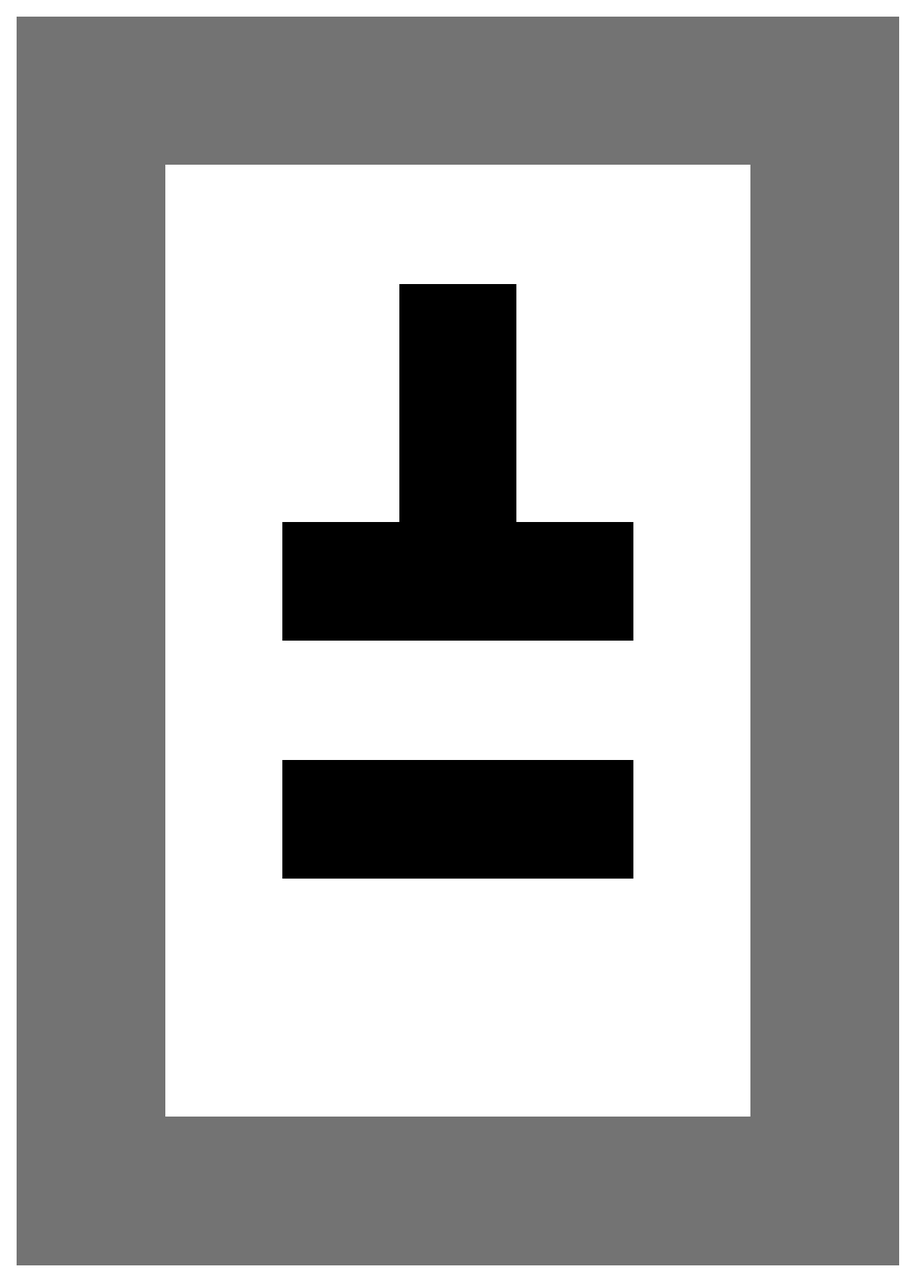

Here is the Python script that generated this plot:
import itertools, random
import matplotlib
matplotlib.use("Agg")
import matplotlib.pyplot as plt
from matplotlib.patches import Rectangle

# ======== A3 ARENA: rectangular, GRAY BORDER ========
# A3 paper: 29.7 cm × 42.0 cm
OUTER_W_M    = 0.297        # 29.7 cm
OUTER_H_M    = 0.420        # 42.0 cm
BORDER_M     = 0.05         # 5 cm border
BORDER_GRAY  = 0.45         # 0=black, 1=white; ~45% gray
INTERIOR_W   = OUTER_W_M - 2 * BORDER_M   # 19.7 cm
INTERIOR_H   = OUTER_H_M - 2 * BORDER_M   # 32.0 cm
GRID_COLS    = 5             # 5 columns
GRID_ROWS    = 8             # 8 rows  → 40 tiles total
# black:white = 0.25 → 8 black, 32 white
N_BLACK      = 8
SEED         = 0
M_TO_IN      = 39.3701
MARGIN_M     = 0.003
# =====================================================

tile_w = INTERIOR_W / GRID_COLS
tile_h = INTERIOR_H / GRID_ROWS

edges = set()
for c in range(GRID_COLS):
    edges.update([(0, c), (GRID_ROWS - 1, c)])
for r in range(GRID_ROWS):
    edges.update([(r, 0), (r, GRID_COLS - 1)])

all_cells = list(itertools.product(range(GRID_ROWS), range(GRID_COLS)))
black_cells = set(random.Random(SEED).sample(
    [c for c in all_cells if c not in edges], N_BLACK))

fig_w = OUTER_W_M + 2 * MARGIN_M
fig_h = OUTER_H_M + 2 * MARGIN_M

fig = plt.figure(figsize=(fig_w * M_TO_IN, fig_h * M_TO_IN))
ax = fig.add_axes([0, 0, 1, 1])
ax.set_xlim(0, fig_w)
ax.set_ylim(0, fig_h)
ax.set_aspect("equal")
ax.axis("off")
fig.patch.set_facecolor('white')

o = MARGIN_M
# Gray border ring
gray = str(BORDER_GRAY)
ax.add_patch(Rectangle((o, o), OUTER_W_M, OUTER_H_M, fc=gray, ec="none"))
# White interior
ax.add_patch(Rectangle((o + BORDER_M, o + BORDER_M), INTERIOR_W, INTERIOR_H, fc="white", ec="none"))
# Black tiles
ix0 = o + BORDER_M
iy0 = o + BORDER_M
for (r, c) in black_cells:
    x = ix0 + c * tile_w
    y = iy0 + (GRID_ROWS - 1 - r) * tile_h
    ax.add_patch(Rectangle((x, y), tile_w, tile_h, fc="black", ec="none"))

fig.savefig("arena_gray.pdf")
fig.savefig("arena_gray.png", dpi=200)
plt.close(fig)

print(f"=== Arena spec ===")
print(f"Total (A3): {OUTER_W_M*100:.1f} cm × {OUTER_H_M*100:.1f} cm")
print(f"Border: {BORDER_M*100:.0f} cm (gray={BORDER_GRAY})")
print(f"Interior: {INTERIOR_W*100:.1f} cm × {INTERIOR_H*100:.1f} cm")
print(f"Grid: {GRID_ROWS} rows × {GRID_COLS} cols = {GRID_ROWS*GRID_COLS} tiles")
print(f"Tile size: {tile_w*100:.2f} cm × {tile_h*100:.2f} cm")
print(f"Black tiles: {N_BLACK}, White tiles: {GRID_ROWS*GRID_COLS - N_BLACK}")
print(f"Black:White ratio: {N_BLACK/(GRID_ROWS*GRID_COLS - N_BLACK):.2f}")
print(f"\nLayout (X=black, .=white):")
for r in range(GRID_ROWS):
    print(" ".join("X" if (r, c) in black_cells else "." for c in range(GRID_COLS)))
